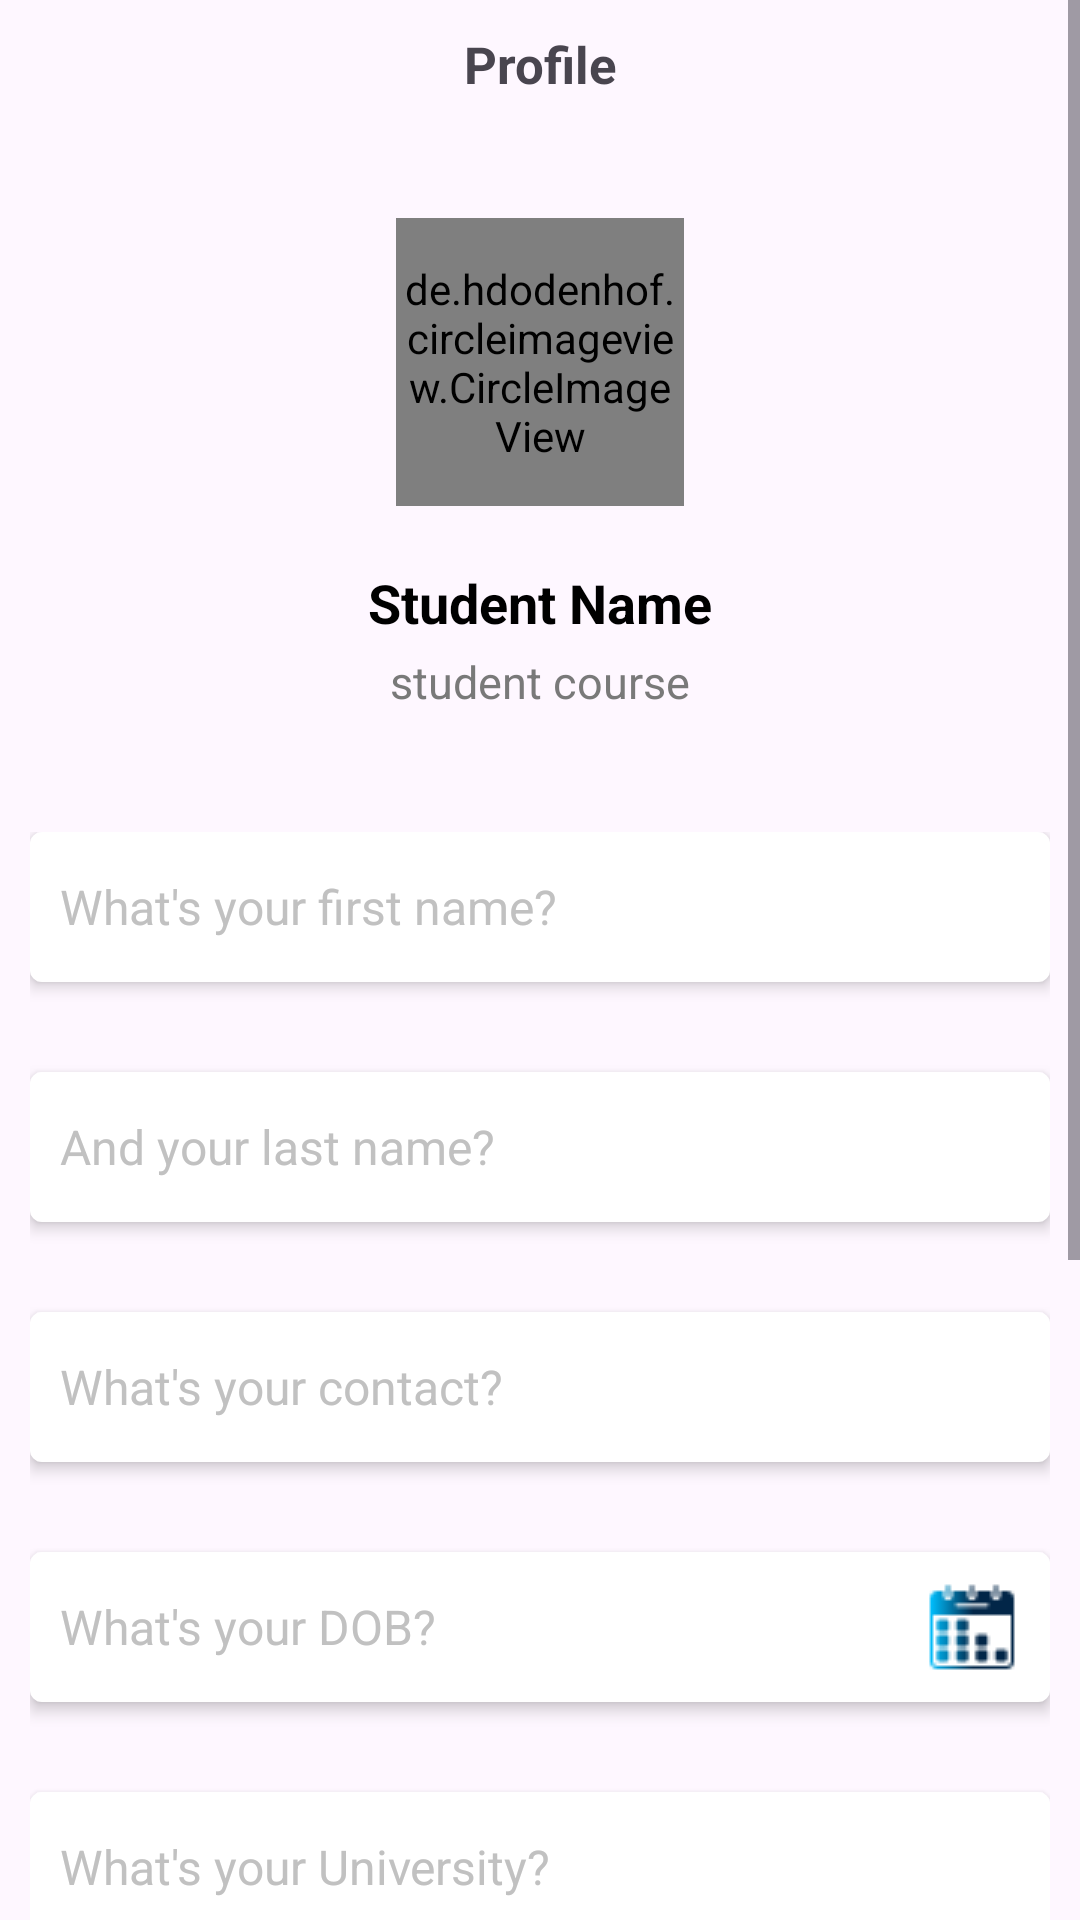

Layout XML and referenced resources for this Android screen:
<!-- AndroidManifest.xml: application theme Theme.CampusHub -->
<!-- res/layout/fragment_update_profile.xml -->
<?xml version="1.0" encoding="utf-8"?>
<FrameLayout xmlns:android="http://schemas.android.com/apk/res/android"
    xmlns:app="http://schemas.android.com/apk/res-auto"
    xmlns:tools="http://schemas.android.com/tools"
    android:layout_width="match_parent"
    android:layout_height="match_parent"
    tools:context=".ui.fragments.students.UpdateProfileFragment">

    <ScrollView
        android:layout_width="match_parent"
        android:layout_height="match_parent"
        android:scrollbars="vertical">

        <RelativeLayout
            android:layout_width="match_parent"
            android:layout_height="match_parent"
            android:padding="10dp">

            <LinearLayout
                android:id="@+id/headerLinearLayout"
                android:layout_width="match_parent"
                android:layout_height="wrap_content"
                android:orientation="horizontal">

                <ImageView
                    android:layout_width="wrap_content"
                    android:id="@+id/updateProfileBackButton"
                    android:layout_height="wrap_content"
                    android:src="@drawable/black_left_arrow" />

                <TextView
                    android:layout_width="0dp"
                    android:layout_height="wrap_content"
                    android:layout_gravity="center"
                    android:layout_weight="1"
                    android:text="Profile"
                    android:textAlignment="center"
                    android:textSize="17dp"
                    android:textStyle="bold" />


            </LinearLayout>

            <LinearLayout
                android:id="@+id/updateProfileStudentCard"
                android:layout_width="match_parent"
                android:layout_height="wrap_content"
                android:layout_below="@id/headerLinearLayout"
                android:gravity="center"
                android:orientation="vertical"
                android:padding="40dp">

                <de.hdodenhof.circleimageview.CircleImageView xmlns:app="http://schemas.android.com/apk/res-auto"
                    android:id="@+id/profile_image"
                    android:layout_width="96dp"
                    android:layout_height="96dp"
                    android:layout_marginBottom="20dp"
                    android:src="@drawable/avatar_default"
                    app:civ_border_color="#FF000000"
                    app:civ_border_width="2dp" />

                <TextView
                    android:layout_width="wrap_content"
                    android:layout_height="wrap_content"
                    android:layout_marginBottom="4dp"
                    android:text="Student Name"
                    android:id="@+id/studentNameLabelView"
                    android:textColor="@color/black"
                    android:textSize="18dp"
                    android:textStyle="bold" />

                <TextView
                    android:layout_width="wrap_content"
                    android:layout_height="wrap_content"
                    android:text="student course"
                    android:id="@+id/studentCourseLabelView"
                    android:textColor="#797979"
                    android:textSize="15dp" />
            </LinearLayout>

            <LinearLayout
                android:layout_width="match_parent"
                android:layout_height="wrap_content"
                android:layout_below="@id/updateProfileStudentCard"
                android:orientation="vertical">

                <EditText
                    android:id="@+id/updateFirstNameTextField"
                    android:layout_width="match_parent"
                    android:layout_height="50dp"
                    android:layout_marginBottom="30dp"
                    android:background="@drawable/edit_text_bg_white"
                    android:elevation="3dp"
                    android:hint="What's your first name?"
                    android:padding="10dp"
                    android:shadowColor="@color/black"
                    android:shadowDy="2323"
                    android:shadowRadius="12"
                    android:textColorHint="#c1c1c1"
                    android:textSize="16dp" />

                <EditText
                    android:id="@+id/updateLastNameTextField"
                    android:layout_width="match_parent"
                    android:layout_height="50dp"
                    android:layout_marginBottom="30dp"
                    android:background="@drawable/edit_text_bg_white"
                    android:elevation="3dp"
                    android:hint="And your last name? "
                    android:padding="10dp"
                    android:shadowColor="@color/black"
                    android:shadowDy="2323"
                    android:shadowRadius="12"
                    android:textColorHint="#c1c1c1"
                    android:textSize="16dp" />

                <EditText
                    android:id="@+id/updateContactTextField"
                    android:layout_width="match_parent"
                    android:layout_height="50dp"
                    android:layout_marginBottom="30dp"
                    android:background="@drawable/edit_text_bg_white"
                    android:drawablePadding="10dp"
                    android:elevation="3dp"
                    android:hint="What's your contact?"
                    android:padding="10dp"
                    android:inputType="number"
                    android:shadowColor="@color/black"
                    android:shadowDy="2323"
                    android:shadowRadius="12"
                    android:textColorHint="#c1c1c1"
                    android:textSize="16dp" />

                <EditText
                    android:layout_width="match_parent"
                    android:layout_height="50dp"
                    android:layout_marginBottom="30dp"
                    android:background="@drawable/edit_text_bg_white"
                    android:drawableEnd="@drawable/calendar_logo"
                    android:id="@+id/updateDobTextField"
                    android:elevation="3dp"
                    android:inputType="none"
                    android:hint="What's your DOB?"
                    android:padding="10dp"
                    android:shadowColor="@color/black"
                    android:shadowDy="2323"
                    android:shadowRadius="12"
                    android:textColorHint="#c1c1c1"
                    android:textSize="16dp"
                    android:focusable="false"/>

                <EditText
                    android:id="@+id/updateUniversityNameTextField"
                    android:layout_width="match_parent"
                    android:layout_height="50dp"
                    android:layout_marginBottom="30dp"
                    android:background="@drawable/edit_text_bg_white"
                    android:drawablePadding="10dp"
                    android:elevation="3dp"
                    android:hint="What's your University?"
                    android:padding="10dp"
                    android:inputType="text"
                    android:shadowColor="@color/black"
                    android:shadowDy="2323"
                    android:shadowRadius="12"
                    android:textColorHint="#c1c1c1"
                    android:textSize="16dp" />

                <EditText
                    android:id="@+id/updateCollegeNameTextField"
                    android:layout_width="match_parent"
                    android:layout_height="50dp"
                    android:layout_marginBottom="30dp"
                    android:background="@drawable/edit_text_bg_white"
                    android:drawablePadding="10dp"
                    android:elevation="3dp"
                    android:hint="What's your University?"
                    android:padding="10dp"
                    android:inputType="text"
                    android:shadowColor="@color/black"
                    android:shadowDy="2323"
                    android:shadowRadius="12"
                    android:textColorHint="#c1c1c1"
                    android:textSize="16dp" />


                <Spinner
                    android:id="@+id/updateCourseSpinner"
                    android:layout_width="match_parent"
                    android:layout_height="50dp"
                    android:layout_marginBottom="30dp"
                    android:background="@drawable/edit_text_bg_white"
                    android:padding="10dp"
                    android:elevation="3dp"
                    android:outlineAmbientShadowColor="@color/black"/>

                <Spinner
                    android:id="@+id/updateCourseSession"
                    android:layout_width="match_parent"
                    android:layout_height="50dp"
                    android:layout_marginBottom="30dp"
                    android:background="@drawable/edit_text_bg_white"
                    android:padding="10dp"
                    android:elevation="3dp"
                    android:outlineAmbientShadowColor="@color/black"/>


                <Button
                    android:id="@+id/profileUpdateConfirmButton"
                    android:layout_width="match_parent"
                    android:layout_marginStart="50dp"
                    android:layout_marginEnd="50dp"
                    android:layout_height="wrap_content"
                    android:layout_gravity="center"
                    android:text="Update"
                    android:backgroundTint="@color/application_theme_background_blue"
                    android:textStyle="bold"
                    android:textSize="16dp"
                    app:cornerRadius="8dp" />

            </LinearLayout>


        </RelativeLayout>

    </ScrollView>

</FrameLayout>
<!-- resources referenced by this layout -->
<resources>
  <color name="application_theme_background_blue">#022648</color>
  <color name="black">#FF000000</color>
  <!-- drawable calendar_logo: png bitmap (drawable, 905 bytes) -->
  <!-- drawable edit_text_bg_white (drawable) -->
  <?xml version="1.0" encoding="utf-8"?>
  <shape xmlns:android="http://schemas.android.com/apk/res/android" android:shape="rectangle">
  
      <solid android:color="@color/white"/>
      <corners android:radius="4dp"/>
      <padding android:top="5dp" android:right="5dp" android:bottom="5dp" android:left="5dp"/>
  
  </shape>
  <style name="Theme.CampusHub" parent="Base.Theme.CampusHub" />
  <color name="white">#FFFFFFFF</color>
  <style name="Base.Theme.CampusHub" parent="Theme.Material3.DayNight.NoActionBar">
          
          
      </style>
</resources>
